6-way image classification set "Merged" from GitHub (Paradox696969/Apophenia-Investigation); label vocabulary: brewers blackbird, crowned pigeon, darwins flycatcher, pink robin, skua, tricolored blackbird.

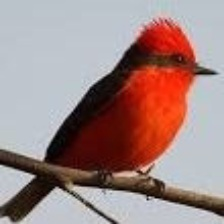
Label: darwins flycatcher

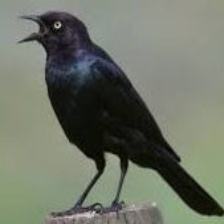
Label: brewers blackbird

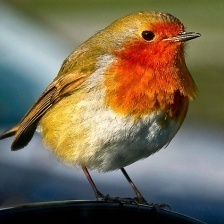
Label: pink robin

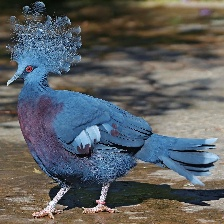
Label: crowned pigeon

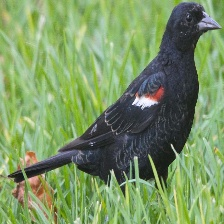
Label: tricolored blackbird

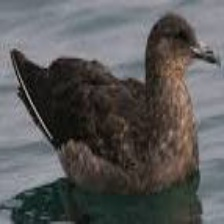
Label: skua
